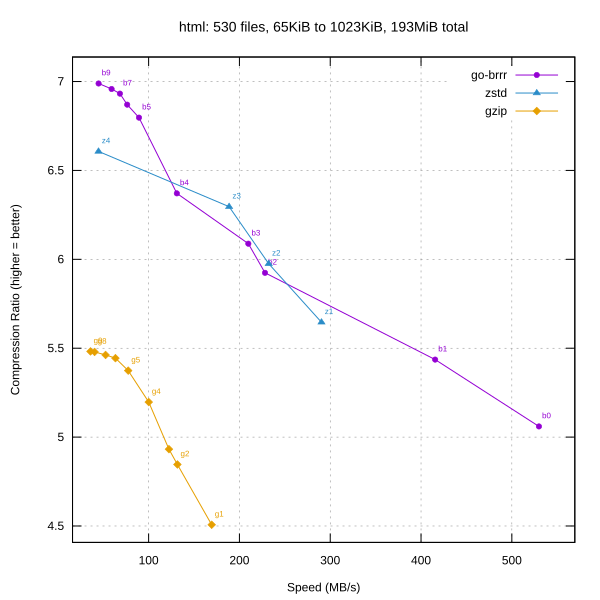

The data file committed next to this chart (first rows):
library, level, speed_mbps, ratio
go-brrr, 0, 529.9, 5.06
go-brrr, 1, 415.6, 5.436
go-brrr, 2, 228.2, 5.924
go-brrr, 3, 209.8, 6.088
go-brrr, 4, 131.1, 6.371
go-brrr, 5, 89.39, 6.797
go-brrr, 6, 76.40, 6.87
go-brrr, 7, 68.39, 6.932
go-brrr, 8, 59.22, 6.958
go-brrr, 9, 44.89, 6.989
zstd, 1, 290.4, 5.646
zstd, 2, 232.3, 5.975
zstd, 3, 188.6, 6.296
zstd, 4, 44.80, 6.607
gzip, 1, 169.4, 4.507
gzip, 2, 131.7, 4.846
gzip, 3, 122.4, 4.932
gzip, 4, 100.1, 5.197
gzip, 5, 77.50, 5.374
gzip, 6, 63.46, 5.444
gzip, 7, 52.60, 5.462
gzip, 8, 40.49, 5.479
gzip, 9, 35.96, 5.482
